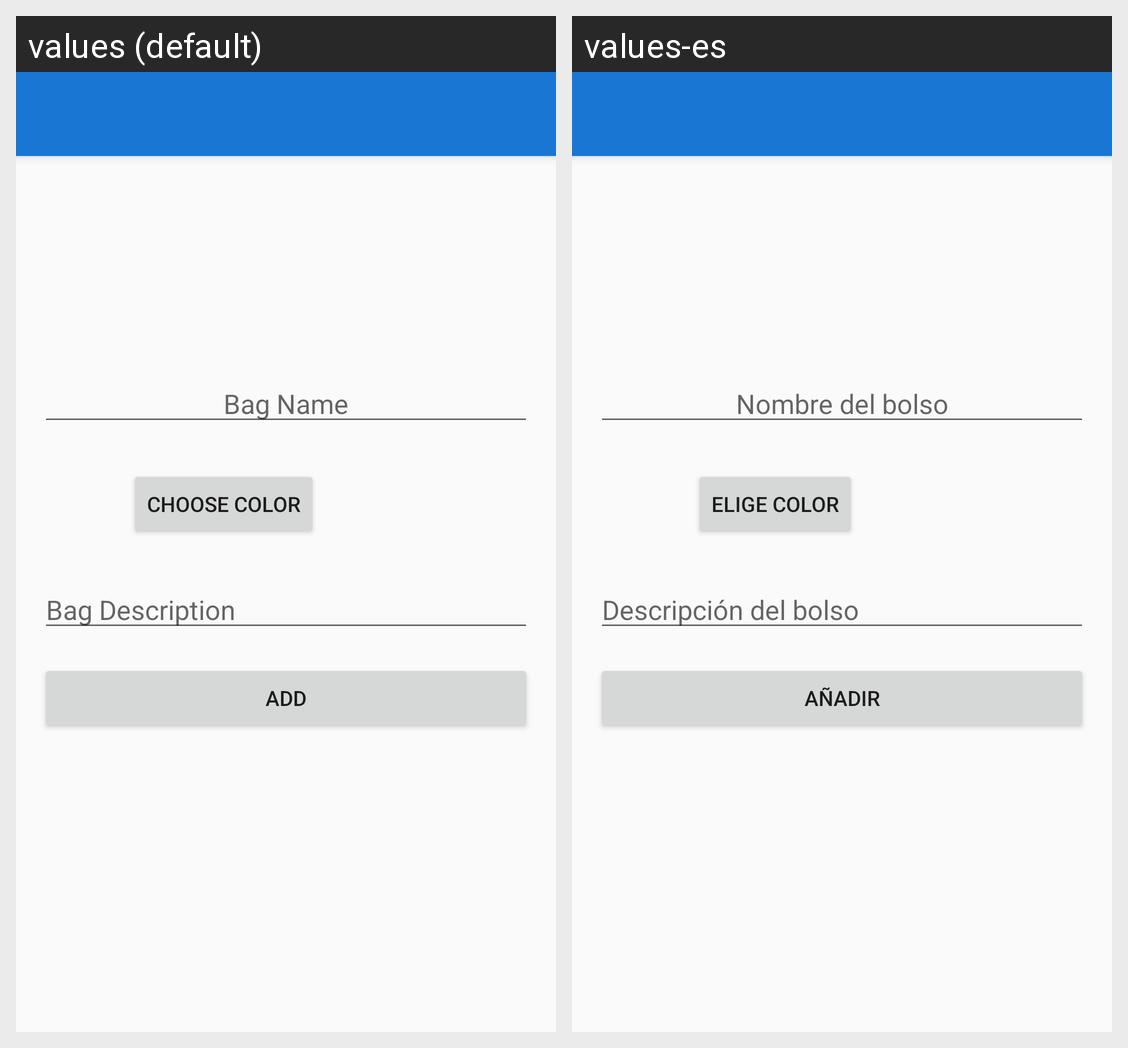

Locale-by-locale string values for the Android screen shown in this grid:
Android screen res/layout/activity_add_bag.xml rendered under 2 locales, left to right: values (default), values-es. Device: Nexus 5 (rendered at 1080×1920; each locale shown at half size, 540×960, under a caption strip naming it); theme AppTheme.
Strings drawn on this screen, with the default value and each locale's value (text and hints the layout hard-codes, and strings that could not be matched under every locale, appear in the picture but are not listed):

bag_name
  values: Bag Name
  values-es: Nombre del bolso

choose_color
  values: Choose Color
  values-es: Elige color

bag_description
  values: Bag Description
  values-es: Descripción del bolso

add
  values: Add
  values-es: Añadir
